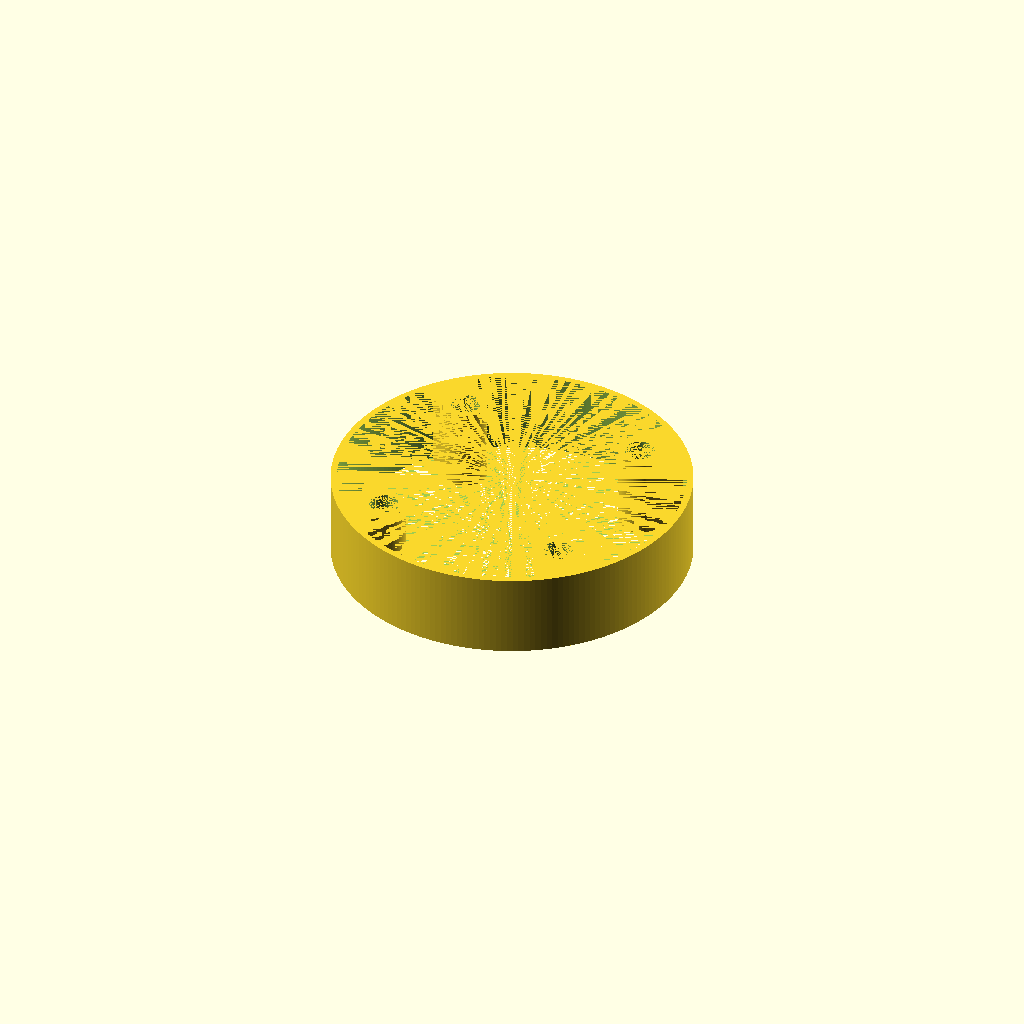
Cell 1 — every parameter at its default value.
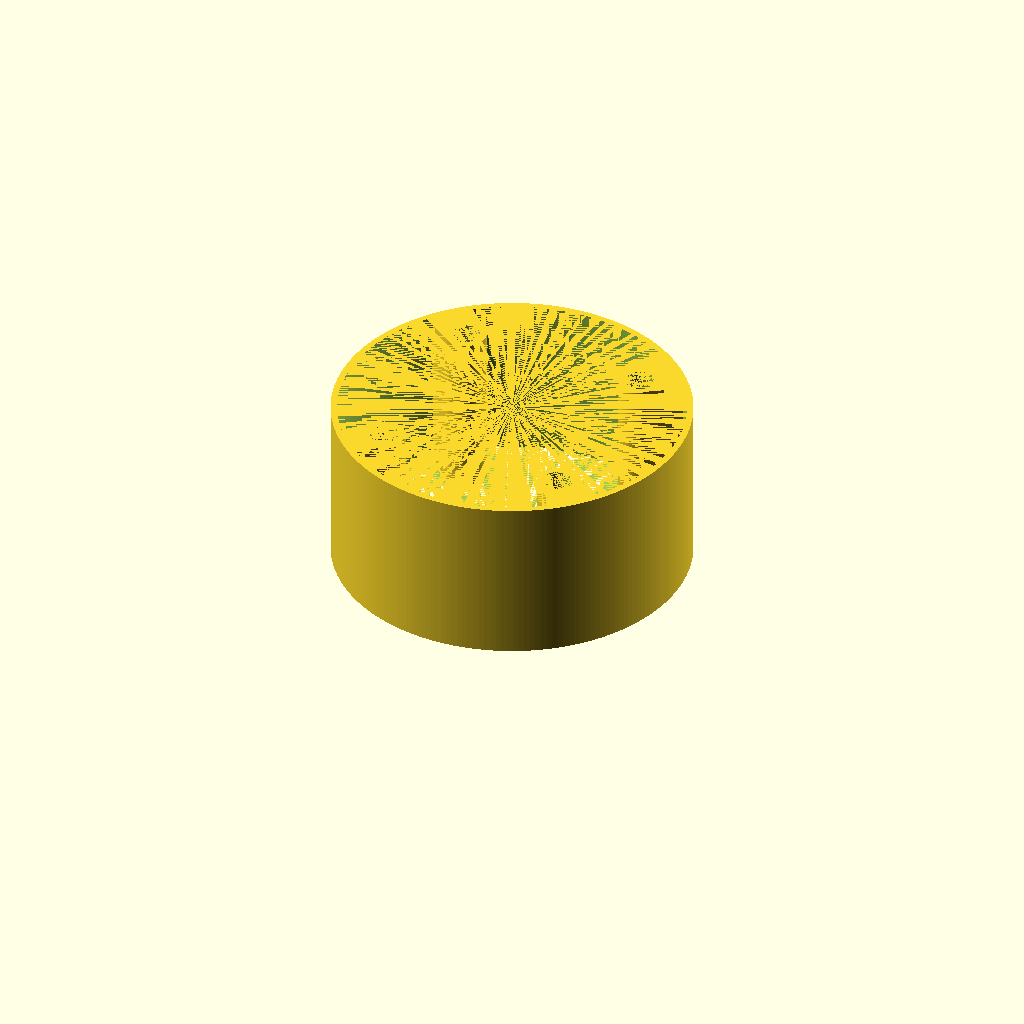
Cell 2: the same model with HEIGHT = 40.
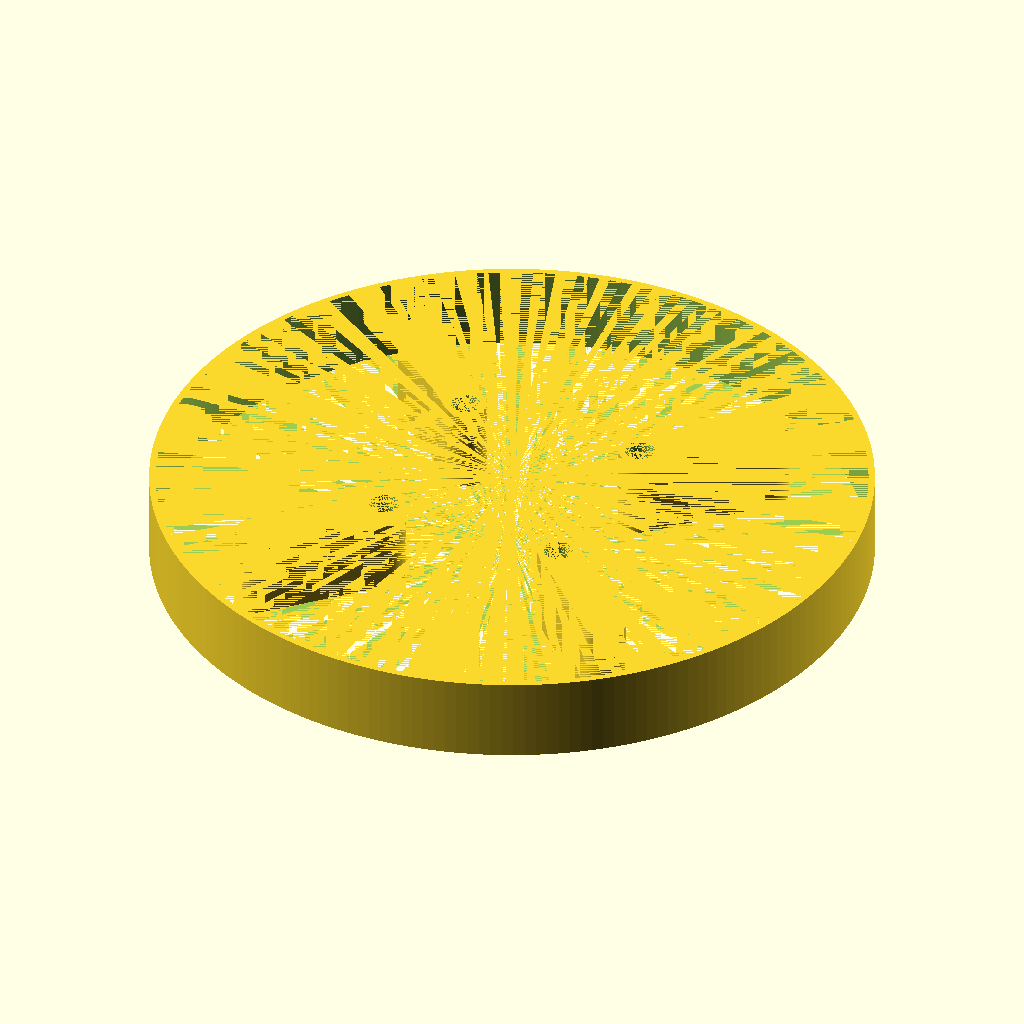
Cell 3: DIAMETER = 170 (everything else at default).
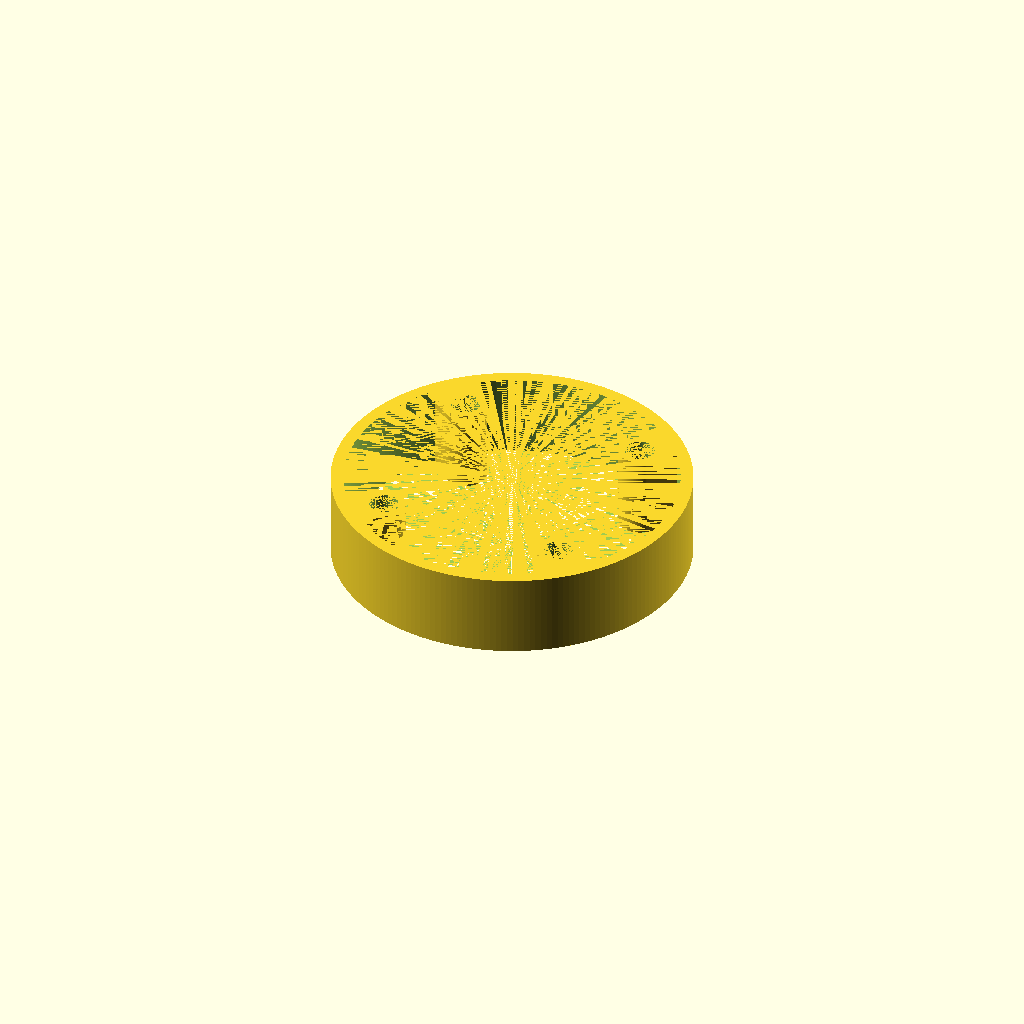
Cell 4: WALL_THICKNESS = 3 (everything else at default).
One fixed orthographic camera (rotation 55°, 0°, 25°; colour scheme Cornfield) for every cell.
OpenSCAD source file home-improvement/round-light-box.scad:
HEIGHT = 20;
DIAMETER = 85;
WALL_THICKNESS = 1.5;

HOLE_SPACING = 45;
HOLE_INNER_DIA = 7;
HOLE_OUTER_DIA = 10;

$fn = 200;

module holes(dia, spacing1, spacing2) {
  for(i = [-1, 1]) {
    for(j = [-1, 1]) {
      hull() {
        translate([i * spacing1/2, j * spacing1/2, 0])
            cylinder(d = dia, h = HEIGHT);

        translate([i * spacing2/2, j * spacing2/2, 0])
            cylinder(d = dia, h = HEIGHT);
      }
    }
  }

}

difference() {
  union() {
    difference() {
      cylinder(d = DIAMETER, h = HEIGHT);
      cylinder(d = DIAMETER - 2 * WALL_THICKNESS, h = HEIGHT);
    }
    intersection() {
      holes(HOLE_OUTER_DIA, HOLE_SPACING, HOLE_SPACING * 2);
      cylinder(d = DIAMETER, h = HEIGHT);
    }
  }
  holes(HOLE_INNER_DIA, HOLE_SPACING, HOLE_SPACING);
}
Parameter table extracted from the source (name, type, default, range or options):
HEIGHT: number, default 20
DIAMETER: number, default 85
WALL_THICKNESS: number, default 1.5
HOLE_SPACING: number, default 45
HOLE_INNER_DIA: number, default 7
HOLE_OUTER_DIA: number, default 10
